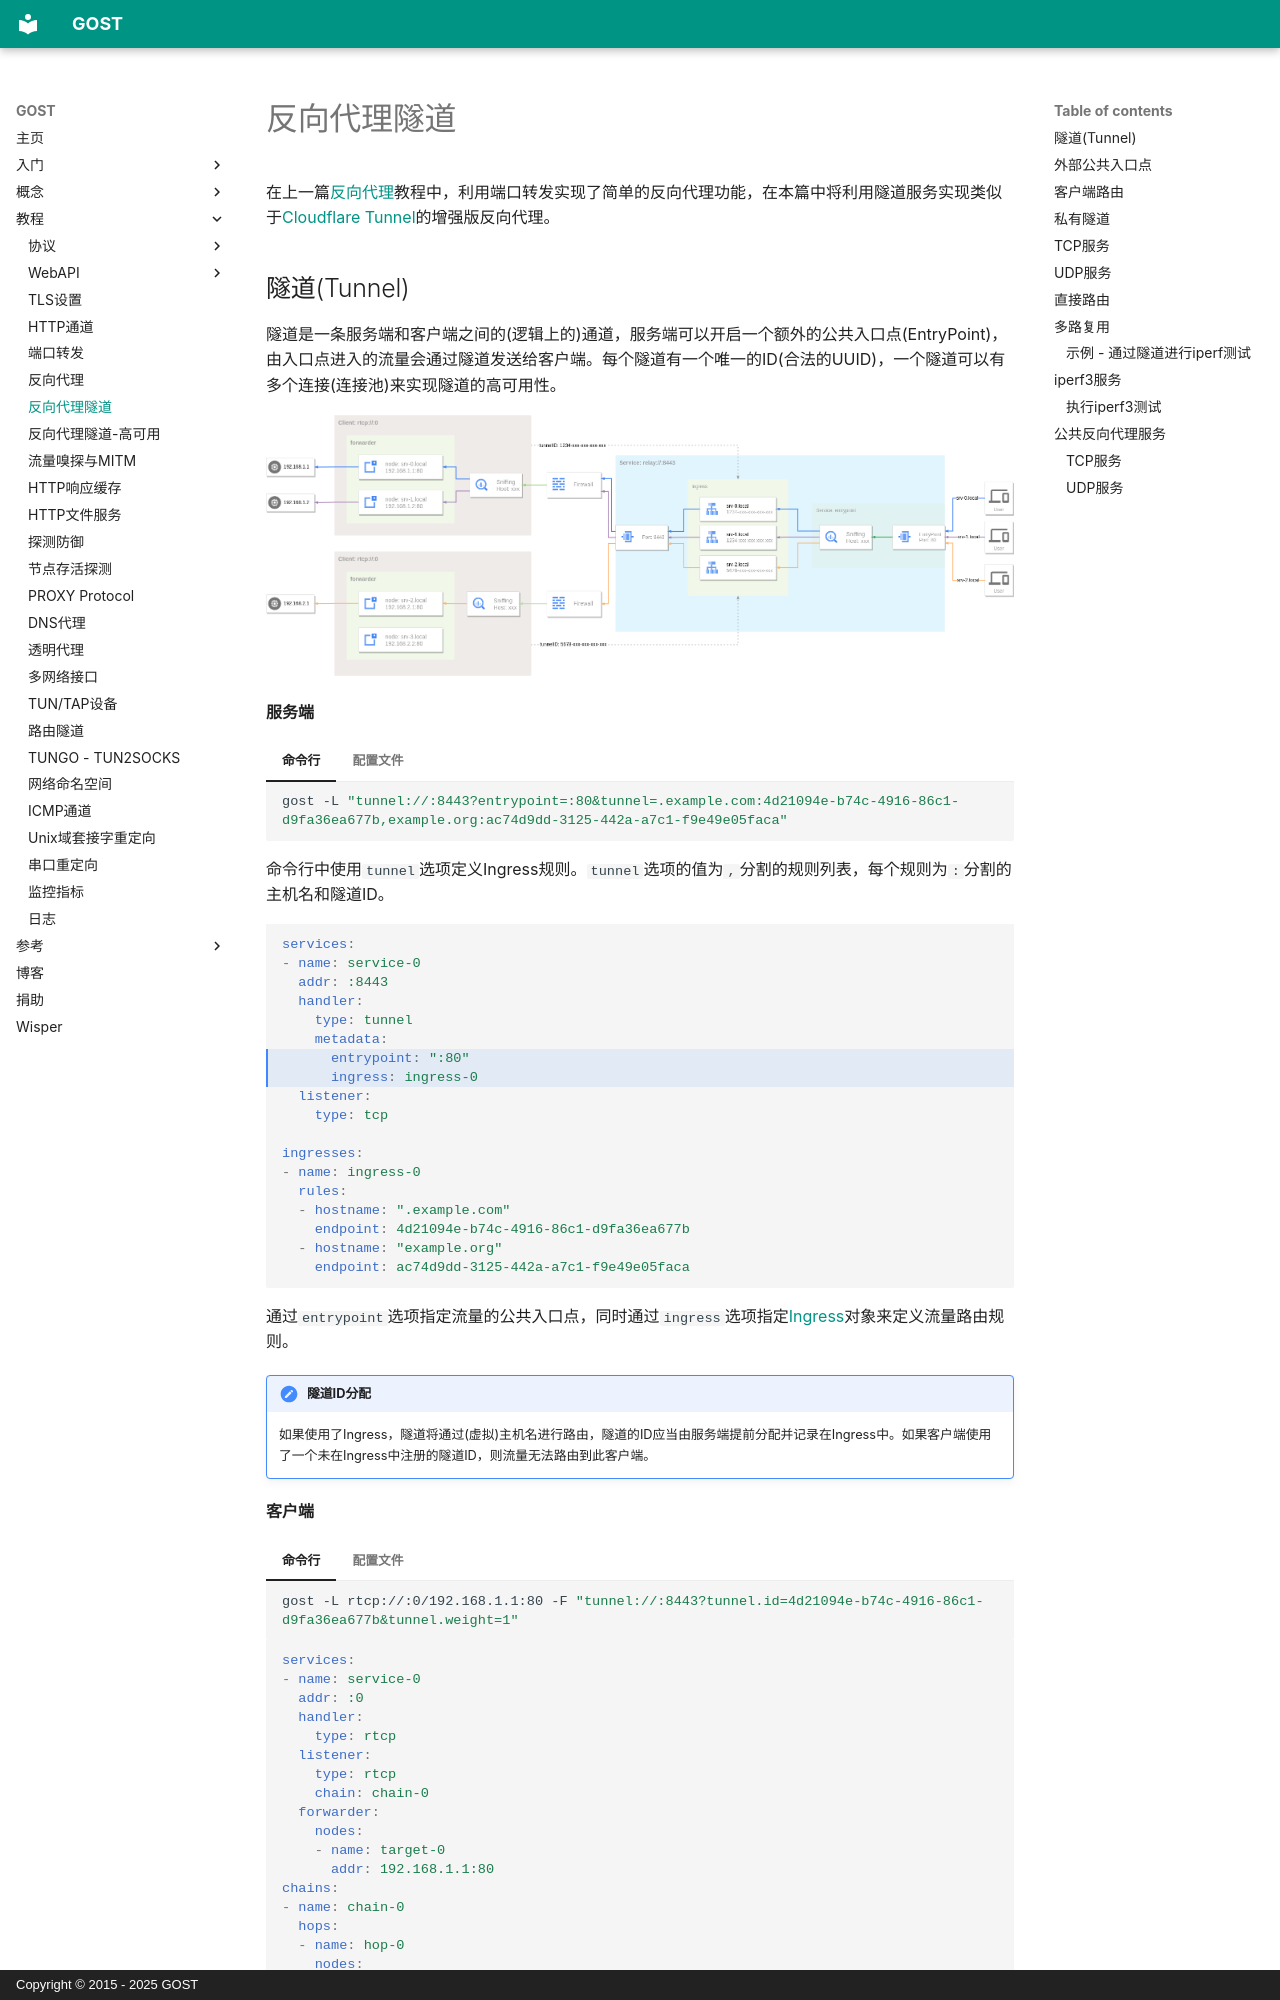

repository: go-gost/docs · page: tutorials/reverse-proxy-tunnel/index.html · generator: mkdocs · copyright: Copyright © 2015 - 2025 GOST

---
comments: true
---

# 反向代理隧道

在上一篇[反向代理](reverse-proxy.md)教程中，利用端口转发实现了简单的反向代理功能，在本篇中将利用隧道服务实现类似于[Cloudflare Tunnel](https://developers.cloudflare.com/cloudflare-one/connections/connect-apps/)的增强版反向代理。
